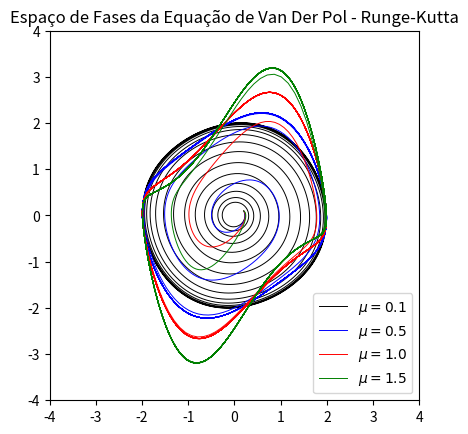

Write Python code to recreate this figure.
# -*- coding: utf-8 -*-
"""
Created on Mon Jul 26 11:40:06 2021

@author: matheus.sartor
"""

import os
from pathlib import Path
import matplotlib.pyplot as plt
import numpy as np



def vanDerPol(dt,m,mu,v,tmax):
    t = 0
    x = 0.2
    
    vxn = v
    vv = [vxn]
    xn = [x]
    tt = [t]
    while t <= tmax:
        x = x + dt*vxn
        xn.append(x)
        vxn = dt*(mu*(1-x**2)*vxn-x) + vxn
        vv.append(vxn)
        t += dt
        tt.append(t)
    return (vv,xn,tt)
        
def vanDerPolRungeKutta(dt,m,mu,v,n_iter):
    t = 0
    x = 0.2
    
    vxn = v
    vv = [vxn]
    xn = [x]
    tt = [t]
    for i in range(n_iter):
        x = x + dt*vxn
        xn.append(x)
        k1 = dt*mu*(1 - x**2)*vxn - dt*x
        k2 = dt*mu*(1 - x**2)*(vxn + k1/2) - dt*x
        vxn = (1/2)*(k1+k2) + vxn
        vv.append(vxn)
        t += dt
        tt.append(t)
    return (vv,xn,tt)
        
if __name__ == '__main__':
    name = 'van_der_Pol'
    Path(os.path.join('results', name)).mkdir(parents=True, exist_ok=True)
    vv1, xn1, tt = vanDerPolRungeKutta(0.05,1.,.1,.10,2000)
    vv2, xn2, __ = vanDerPolRungeKutta(0.05,1.,.5,.10,2000)
    vv3, xn3, __ = vanDerPolRungeKutta(0.05,1.,1,.10,2000)
    vv4, xn4, __ = vanDerPolRungeKutta(0.05,1.,1.5,.10,2000)
    fig = plt.figure()
    ax = fig.add_subplot(111)
    plt.title('Espaço de Fases da Equação de Van Der Pol - Runge-Kutta')
    plt.plot(xn1,vv1,'k',linewidth=.7,label='$\\mu = 0.1$')
    plt.xlabel='x[m]'
    plt.ylabel='velocidade[m/s]'
    plt.ylim(-4,4)
    plt.xlim(-4,4)
    plt.plot(xn2,vv2,'b',linewidth=.7,label='$\\mu = 0.5$')
    plt.plot(xn3,vv3,'r',linewidth=.7,label='$\\mu = 1.0$')
    plt.plot(xn4,vv4,'g',linewidth=.7,label='$\\mu = 1.5$')
    plt.legend(loc='lower right')
    ax.set_aspect('equal', adjustable='box')
    #axs[1].set_ylim([-10,10])
    plt.savefig(os.path.join('results', name, 'analise_van-Der-Pol_fases_Runge-Kutta.png'))
